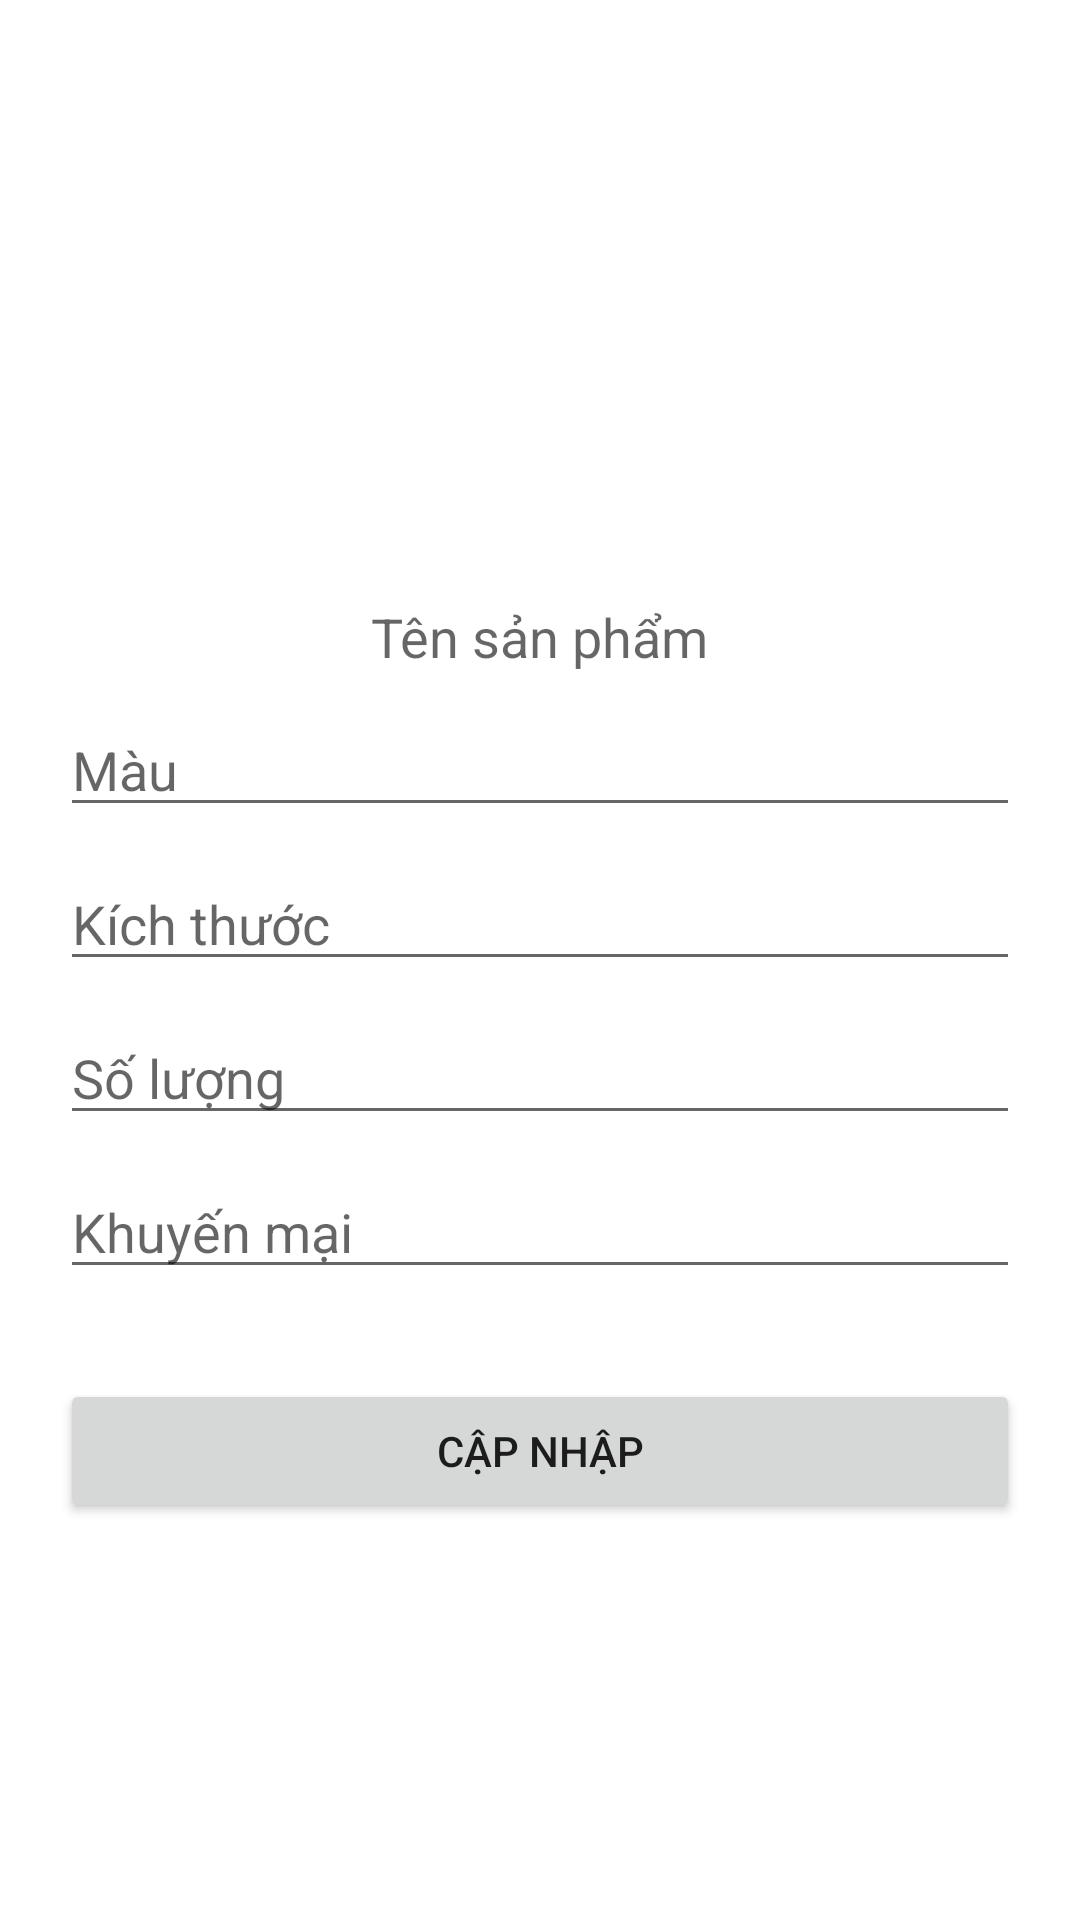

Android layout source for this screen:
<!-- AndroidManifest.xml: application theme Theme.Shoesstoreapp -->
<!-- res/layout/fragment_home_update.xml -->
<?xml version="1.0" encoding="utf-8"?>
<ScrollView
    xmlns:android="http://schemas.android.com/apk/res/android"
    android:layout_width="match_parent"
    android:layout_height="match_parent">

    <LinearLayout
        android:layout_width="match_parent"
        android:layout_height="wrap_content"
        android:orientation="vertical"
        android:layout_marginTop="20dp">

        <ImageView
            android:id="@+id/img_shoes"
            android:layout_width="170dp"
            android:layout_height="170dp"
            android:layout_gravity="center"
            android:src="@drawable/ic_shoes"/>

        <TextView
            android:id="@+id/txt_product_name"
            android:layout_width="wrap_content"
            android:layout_height="wrap_content"
            android:hint="@string/product"
            android:textSize="18sp"
            android:layout_gravity="center"
            android:layout_marginTop="10dp"/>

        <EditText
            android:id="@+id/edt_color"
            android:layout_width="match_parent"
            android:layout_height="wrap_content"
            android:hint="@string/color"
            android:layout_marginHorizontal="20dp"
            android:layout_marginTop="10dp"/>

        <EditText
            android:id="@+id/edt_size"
            android:layout_width="match_parent"
            android:layout_height="wrap_content"
            android:hint="@string/size"
            android:layout_marginHorizontal="20dp"
            android:layout_marginTop="10dp"/>

        <EditText
            android:id="@+id/edt_numItems"
            android:layout_width="match_parent"
            android:layout_height="wrap_content"
            android:hint="@string/num"
            android:layout_marginHorizontal="20dp"
            android:layout_marginTop="10dp"/>

        <EditText
            android:id="@+id/edt_sale"
            android:layout_width="match_parent"
            android:layout_height="wrap_content"
            android:hint="@string/sale"
            android:layout_marginHorizontal="20dp"
            android:layout_marginTop="10dp"/>

        <Button
            android:id="@+id/btn_update"
            android:layout_width="match_parent"
            android:layout_height="wrap_content"
            android:layout_marginHorizontal="20dp"
            android:text="@string/update"
            android:layout_marginTop="30dp"/>

        <View
            android:layout_width="match_parent"
            android:layout_height="30dp"/>
    </LinearLayout>

</ScrollView>
<!-- resources referenced by this layout -->
<resources>
  <string name="color">Màu</string>
  <string name="num">Số lượng</string>
  <string name="product">Tên sản phẩm</string>
  <string name="sale">Khuyến mại</string>
  <string name="size">Kích thước</string>
  <string name="update">Cập nhập</string>
  <style name="Theme.Shoesstoreapp" parent="Theme.MaterialComponents.DayNight.NoActionBar">
          
          <item name="colorPrimary">@color/purple_500</item>
          <item name="colorPrimaryVariant">@color/purple_700</item>
          <item name="colorOnPrimary">@color/white</item>
          
          <item name="colorSecondary">@color/teal_200</item>
          <item name="colorSecondaryVariant">@color/teal_700</item>
          <item name="colorOnSecondary">@color/black</item>
          
          <item name="android:statusBarColor" tools:targetApi="l">?attr/colorPrimaryVariant</item>
          
      </style>
  <color name="purple_500">#FF6200EE</color>
  <color name="purple_700">#FF3700B3</color>
  <color name="white">#FFFFFFFF</color>
  <color name="teal_200">#FF03DAC5</color>
  <color name="teal_700">#FF018786</color>
  <color name="black">#FF000000</color>
</resources>
